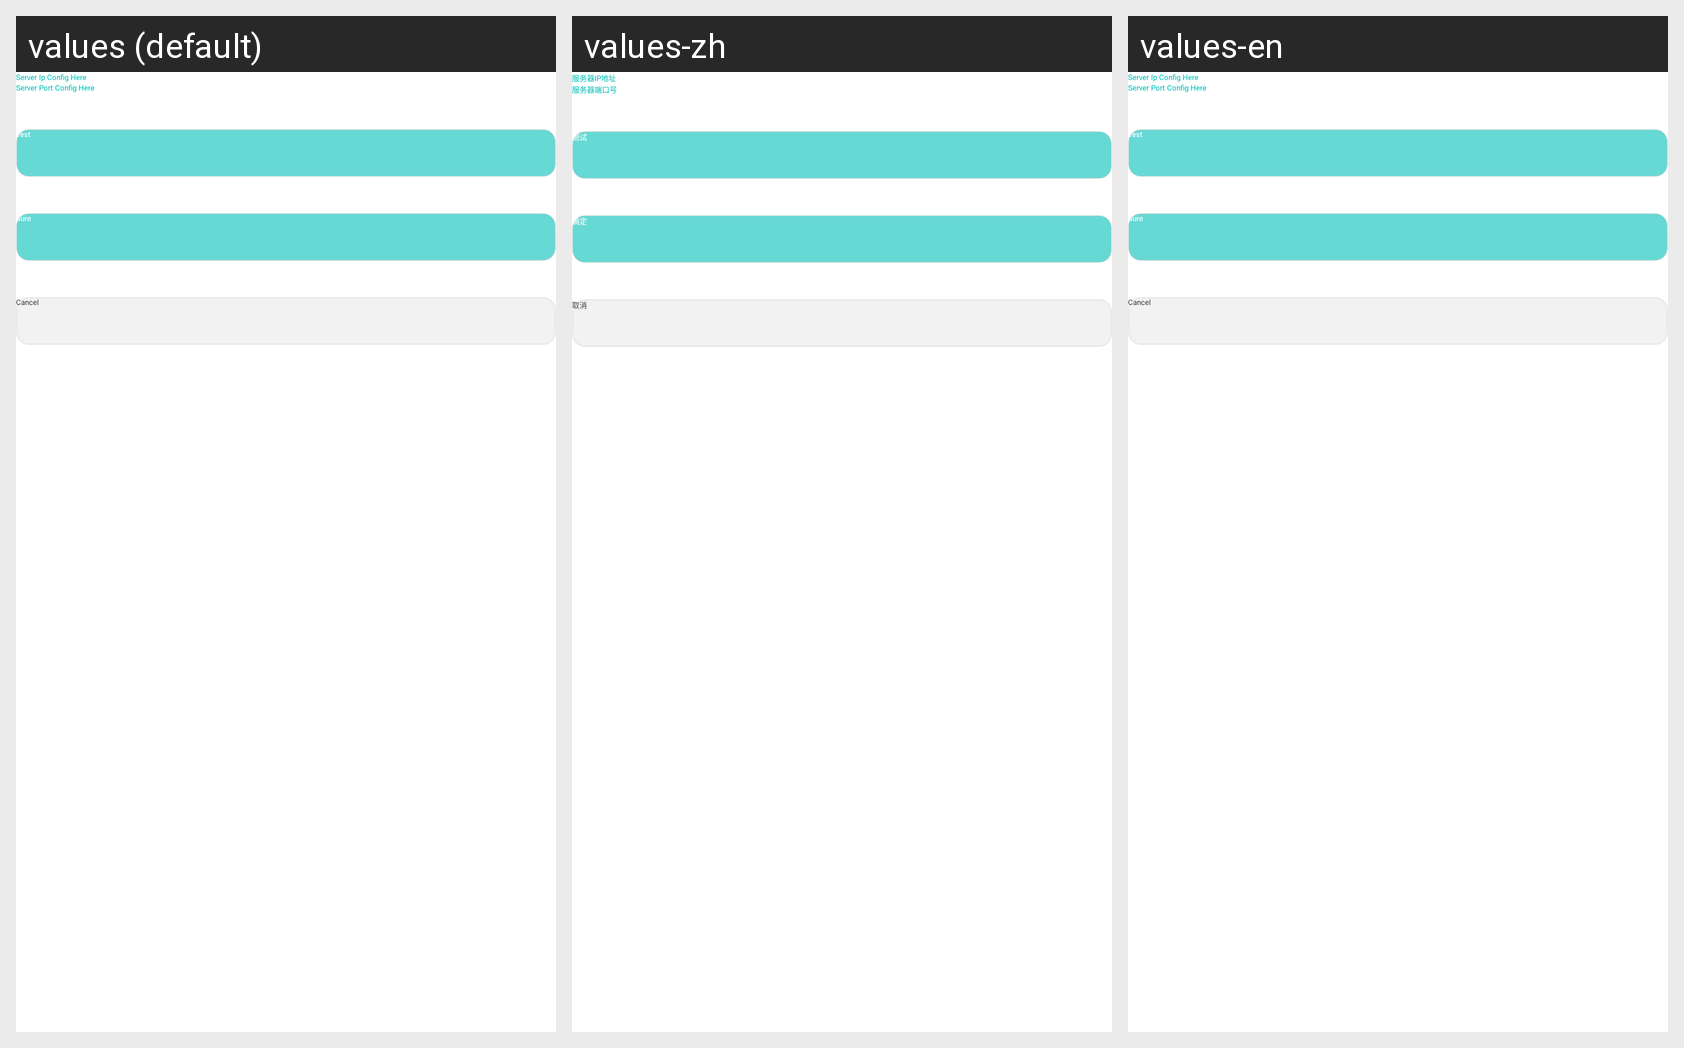

Locale-by-locale string values for the Android screen shown in this grid:
Android screen res/layout/activity_config_server_dialog.xml rendered under 3 locales, left to right: values (default), values-zh, values-en. Device: Nexus 5 (rendered at 1080×1920; each locale shown at half size, 540×960, under a caption strip naming it); theme CustomActivityDialogStyle.
Strings drawn on this screen, with the default value and each locale's value (text and hints the layout hard-codes appear in the picture but are not listed):

hint_config_server_ip
  values: Server Ip Config Here
  values-zh: 服务器IP地址
  values-en: Server Ip Config Here

hint_config_server_port
  values: Server Port Config Here
  values-zh: 服务器端口号
  values-en: Server Port Config Here

btn_test
  values: Test
  values-zh: 测试
  values-en: Test

btn_ok
  values: Sure
  values-zh: 确定
  values-en: Sure

btn_cancel
  values: Cancel
  values-zh: 取消
  values-en: Cancel
